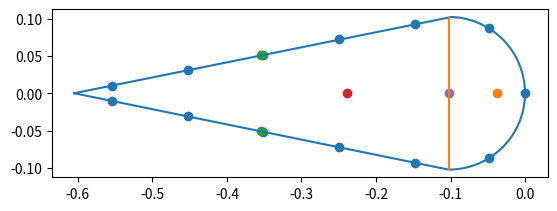

Python code for this plot:
# -*- coding: utf-8 -*-
"""
Created on Mon Feb 17 15:21:48 2020

[redacted]
"""

#modules
import numpy as np
import matplotlib.pyplot as plt

#toggles
plot = True 

#Data of the aileron cross section and stringers
Ca = 0.605 #[m]
ha = 0.205 #[m]
nstr = 13
tstr = 1.2e-3 #[m]
hstr = 1.6e-2 #[m]
wstr = 1.9e-2 #[m]
tsk = 1.1e-3 #[m]
tsp = 2.8e-3 #[m]

#Verification values
Izzver = 5.8159389575991465e-06
Iyyver = 4.363276766019503e-05
Czver = -0.19406263838748938
strver = np.array([[-0.        ,  0.        ],
       [-0.03725877,  0.07111646],
       [-0.11689227,  0.07988634],
       [-0.19847177,  0.06213382],
       [-0.28005126,  0.0443813 ],
       [-0.36163076,  0.02662878],
       [-0.44321025,  0.00887626],
       [-0.44321025, -0.00887626],
       [-0.36163076, -0.02662878],
       [-0.28005126, -0.0443813 ],
       [-0.19847177, -0.06213382],
       [-0.11689227, -0.07988634],
       [-0.03725877, -0.07111646]])
strver = np.transpose(strver)
Aver = 0.0021255886520793153


#Calculations on stringer placements
nstringhalf = int(np.ceil(nstr/2))
circlen = np.pi*ha/2 #[m]
straightlen = np.sqrt((Ca-ha/2)**2 + (ha/2)**2) #[m]
totlen = circlen + 2*straightlen #[m]
lenperstr = totlen/nstr  #[m]

ang = np.arctan((ha/2)/(Ca-ha/2)) 

#first stringer is located at the origin
zstr = [0]
ystr = [0]

for i in range(0,nstringhalf-2):
    zstr.append(Ca-np.cos(ang)*lenperstr*(1/2+i)) #[m]
    ystr.append(np.sin(ang)*lenperstr*(1/2+i)) #[m]
    #and for the other side
    zstr.append(Ca-np.cos(ang)*lenperstr*(1/2+i)) #[m]
    ystr.append(-np.sin(ang)*lenperstr*(1/2+i)) #[m]

#The final stringers are placed on the semicircular part 
strangle = lenperstr/(ha/2)
zstr.append(ha/2*(1-np.cos(strangle)))
ystr.append(ha/2*np.sin(strangle))
#and for the other side
zstr.append(ha/2*(1-np.cos(strangle)))
ystr.append(-ha/2*np.sin(strangle))
 
#Calculating stringer and skin areas
Astr = wstr*tstr+hstr*tstr #[m^2]
Askcirc = circlen*tsk #[m^2]
Askstraight = straightlen*tsk #[m^2]
Asp = tsp*ha #[m^2]

#for a semicircle with radius R, its centroid lies at 2R/pi from its origin
#i.e. for this semicircle, at 2*(ha/2)/pi
zcirc = ha/2 - ha/np.pi #[m]

#for a straight line, its centroid lies halfway
zstraight = Ca - np.cos(ang)*straightlen/2 #[m]
ystraight = np.sin(ang)*straightlen/2 #[m]

zsp = ha/2

Atot = nstr*Astr + Askcirc + 2*Askstraight + Asp

#Switching to the correct coordinate system:
zstr = np.array(zstr)*-1
zcirc = zcirc*-1
zsp = zsp*-1
zstraight = zstraight*-1


#Calculating the centroid of the aileron
#In y-direction, it is 0 due to symmetry
Cz = (sum(zstr)*Astr + zcirc*Askcirc + 2*zstraight*Askstraight + zsp*Asp)/Atot #[m]


#For a thin walled semicircle, the moment of Inertia about its own centroid is pi/2*R^3*t
Icirc = np.pi/2*(ha/2)**3*tsk #[m^4]
#About the Y axis: we have to subtract a Steiner term
Icirc0 = Icirc - Askcirc*(zsp-zcirc)**2

#For a thin walled plate at an angle, its moment of Inertia about its own centroid is t*L^3*sin^2(a)/12 or t*L^3*cos^2(a)/12
#About Z axis: sin^2
#About Y axis: cos^2
Istraightz = tsk*straightlen**3*(np.sin(ang))**2/12 #[m^4]
Istraighty = tsk*straightlen**3*(np.cos(ang))**2/12 #[m^4]

Ispz = tsp*ha**3/12
#Ispy = 0 due to thin walled assumption

#For the total MoI, sum the individual parts and their corresponding Steiner Terms
#For the stringers, only Steiner terms will be considered

Izz = Icirc + 2*(Istraightz + Askstraight*ystraight**2) + sum((np.array(ystr))**2*Astr) + Ispz#[m^4]
Iyy = Icirc + Askcirc*(zcirc-Cz)**2 + 2*(Istraighty + Askstraight*(zstraight-Cz)**2) + sum((np.array(zstr-Cz))**2*Astr) + Asp*(zsp-Cz)**2 #[m^4]

if plot:
    xcirc = []
    ycirc = []
    for i in np.arange(-np.pi/2,np.pi/2,0.1):
        xcirc.append(np.cos(i))
        ycirc.append(np.sin(i))
    xcirc = np.array(xcirc)*ha/2- ha/2
    ycirc = np.array(ycirc)*ha/2
    xcirc = np.insert(xcirc,0, -Ca)
    xcirc = np.append(xcirc, -Ca)
    ycirc = np.insert(ycirc,0, 0)
    ycirc = np.append(ycirc, 0)
    fig = plt.gca()
    fig.set_aspect('equal')    
    plt.plot(xcirc,ycirc)
    plt.plot([zsp,zsp],[ha/2,-ha/2])
    plt.scatter(zstr,ystr)
    plt.scatter(zcirc,0)
    plt.scatter([zstraight,zstraight],[ystraight,-ystraight])
    plt.scatter(Cz,0)
    plt.scatter(zsp, 0)
    plt.show()
print(straightlen)

